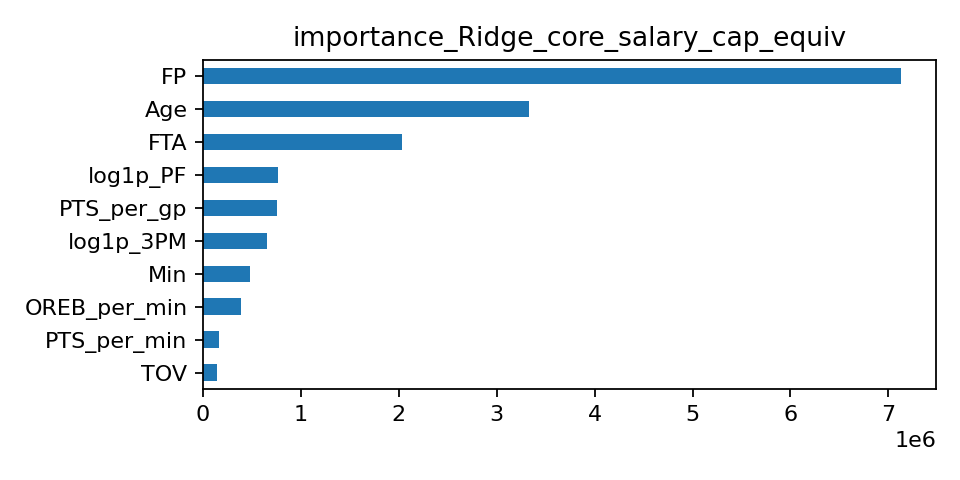

The table this chart was drawn from, first rows:
, importance
FP, 7129876
Age, 3330530
FTA, 2037498
log1p_PF, 763422
PTS_per_gp, 760827
log1p_3PM, 651962
Min, 479904
OREB_per_min, 390875
PTS_per_min, 161180
TOV, 142049
